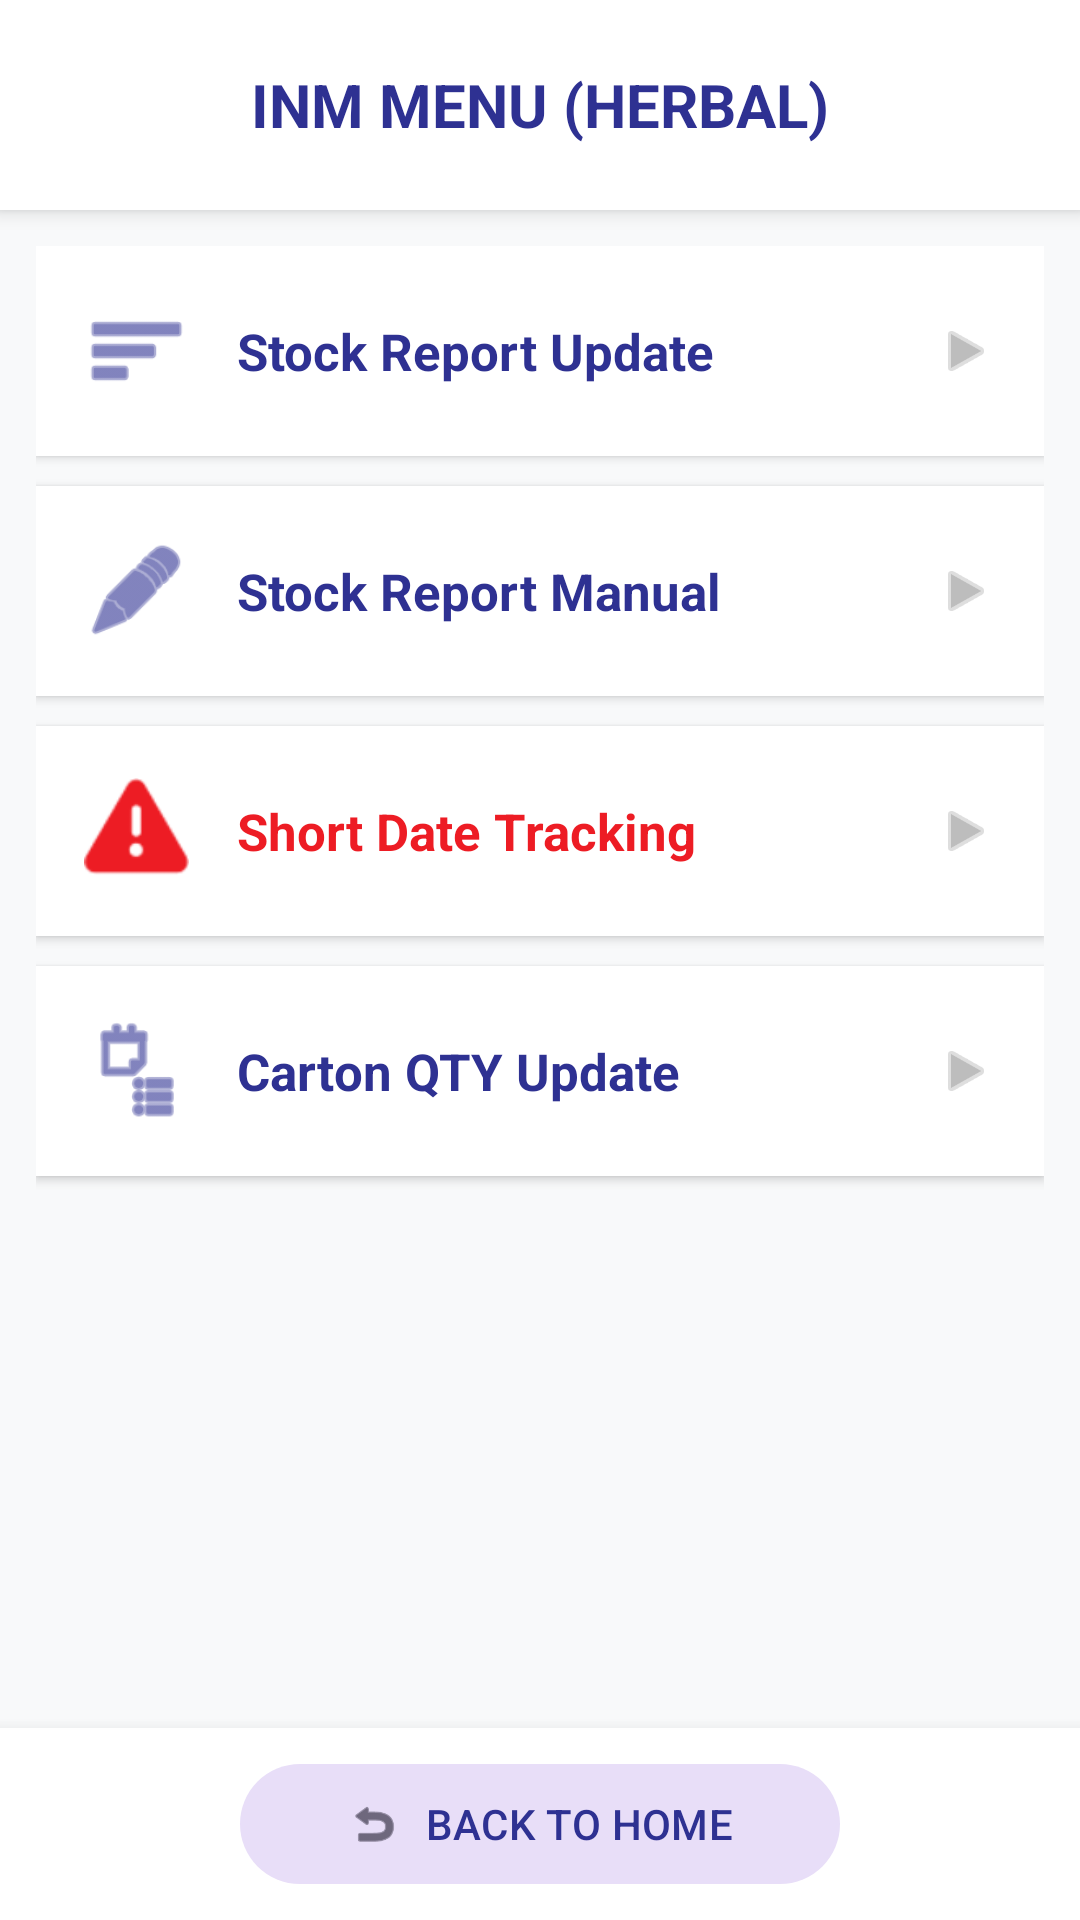

Reconstruct the res/layout file that produces this screen, plus the resources it refers to.
<!-- AndroidManifest.xml: application theme Theme.IBNSINA -->
<!-- res/layout/activity_inm_menu.xml -->
<?xml version="1.0" encoding="utf-8"?>
<LinearLayout xmlns:android="http://schemas.android.com/apk/res/android"
    xmlns:app="http://schemas.android.com/apk/res-auto"
    android:layout_width="match_parent"
    android:layout_height="match_parent"
    android:orientation="vertical"
    android:background="#F8F9FA">

    
    <RelativeLayout
        android:layout_width="match_parent"
        android:layout_height="70dp"
        android:background="@color/white"
        android:paddingHorizontal="16dp"
        android:elevation="4dp">

        <TextView
            android:layout_width="wrap_content"
            android:layout_height="wrap_content"
            android:layout_centerInParent="true"
            android:text="INM MENU (HERBAL)"
            android:textColor="@color/ibnsina_blue"
            android:textSize="20sp"
            android:textStyle="bold" />
    </RelativeLayout>

    <ScrollView
        android:layout_width="match_parent"
        android:layout_height="0dp"
        android:layout_weight="1">

        <LinearLayout
            android:layout_width="match_parent"
            android:layout_height="wrap_content"
            android:orientation="vertical"
            android:padding="12dp">

            
            <LinearLayout
                android:id="@+id/cardStockReport"
                android:layout_width="match_parent"
                android:layout_height="70dp"
                android:layout_marginBottom="10dp"
                android:background="@android:color/white"
                android:elevation="2dp"
                android:gravity="center_vertical"
                android:paddingHorizontal="16dp"
                android:clickable="true"
                android:focusable="true">
                <ImageView android:layout_width="35dp" android:layout_height="35dp" android:src="@android:drawable/ic_menu_sort_by_size" app:tint="@color/ibnsina_blue" />
                <TextView android:layout_width="0dp" android:layout_height="wrap_content" android:layout_weight="1" android:layout_marginStart="16dp" android:text="Stock Report Update" android:textColor="@color/ibnsina_blue" android:textSize="17sp" android:textStyle="bold" />
                <ImageView android:layout_width="20dp" android:layout_height="20dp" android:src="@android:drawable/ic_media_play" app:tint="#BDBDBD" />
            </LinearLayout>

            
            <LinearLayout
                android:id="@+id/cardSalesUpdate"
                android:layout_width="match_parent"
                android:layout_height="70dp"
                android:layout_marginBottom="10dp"
                android:background="@android:color/white"
                android:elevation="2dp"
                android:gravity="center_vertical"
                android:paddingHorizontal="16dp"
                android:clickable="true"
                android:focusable="true">
                <ImageView android:layout_width="35dp" android:layout_height="35dp" android:src="@android:drawable/ic_menu_edit" app:tint="@color/ibnsina_blue" />
                <TextView android:layout_width="0dp" android:layout_height="wrap_content" android:layout_weight="1" android:layout_marginStart="16dp" android:text="Stock Report Manual" android:textColor="@color/ibnsina_blue" android:textSize="17sp" android:textStyle="bold" />
                <ImageView android:layout_width="20dp" android:layout_height="20dp" android:src="@android:drawable/ic_media_play" app:tint="#BDBDBD" />
            </LinearLayout>

            
            <LinearLayout
                android:id="@+id/cardShortItems"
                android:layout_width="match_parent"
                android:layout_height="70dp"
                android:layout_marginBottom="10dp"
                android:background="@android:color/white"
                android:elevation="2dp"
                android:gravity="center_vertical"
                android:paddingHorizontal="16dp"
                android:clickable="true"
                android:focusable="true">
                <ImageView android:layout_width="35dp" android:layout_height="35dp" android:src="@android:drawable/ic_dialog_alert" app:tint="@color/ibnsina_red" />
                <TextView android:layout_width="0dp" android:layout_height="wrap_content" android:layout_weight="1" android:layout_marginStart="16dp" android:text="Short Date Tracking" android:textColor="@color/ibnsina_red" android:textSize="17sp" android:textStyle="bold" />
                <ImageView android:layout_width="20dp" android:layout_height="20dp" android:src="@android:drawable/ic_media_play" app:tint="#BDBDBD" />
            </LinearLayout>

            
            <LinearLayout
                android:id="@+id/cardOrderList"
                android:layout_width="match_parent"
                android:layout_height="70dp"
                android:layout_marginBottom="10dp"
                android:background="@android:color/white"
                android:elevation="2dp"
                android:gravity="center_vertical"
                android:paddingHorizontal="16dp"
                android:clickable="true"
                android:focusable="true">
                <ImageView android:layout_width="35dp" android:layout_height="35dp" android:src="@android:drawable/ic_menu_agenda" app:tint="@color/ibnsina_blue" />
                <TextView android:layout_width="0dp" android:layout_height="wrap_content" android:layout_weight="1" android:layout_marginStart="16dp" android:text="Carton QTY Update" android:textColor="@color/ibnsina_blue" android:textSize="17sp" android:textStyle="bold" />
                <ImageView android:layout_width="20dp" android:layout_height="20dp" android:src="@android:drawable/ic_media_play" app:tint="#BDBDBD" />
            </LinearLayout>

        </LinearLayout>
    </ScrollView>

    
    <LinearLayout
        android:layout_width="match_parent"
        android:layout_height="wrap_content"
        android:background="@color/white"
        android:elevation="8dp"
        android:padding="8dp"
        android:gravity="center">

        <com.google.android.material.button.MaterialButton
            android:id="@+id/btnBack"
            style="@style/Widget.Material3.Button.TonalButton"
            android:layout_width="200dp"
            android:layout_height="wrap_content"
            android:text="BACK TO HOME"
            android:textColor="@color/ibnsina_blue"
            app:icon="@android:drawable/ic_menu_revert"
            app:iconGravity="textStart"
            app:cornerRadius="25dp" />
    </LinearLayout>

</LinearLayout>
<!-- resources referenced by this layout -->
<resources>
  <color name="ibnsina_blue">#2E3192</color>
  <color name="ibnsina_red">#ED1C24</color>
  <color name="white">#FFFFFF</color>
  <style name="Theme.IBNSINA" parent="Theme.Material3.Light.NoActionBar">
          
          <item name="colorPrimary">@color/ibnsina_blue</item>
          <item name="colorOnPrimary">@color/white</item>
          <item name="colorSecondary">@color/ibnsina_red</item>
          
          
          <item name="android:windowBackground">@color/bg_light</item>
          
          
          <item name="android:statusBarColor">@color/white</item>
          <item name="android:windowLightStatusBar" tools:targetApi="m">true</item>
      </style>
  <color name="bg_light">#F4F7F6</color>
</resources>
